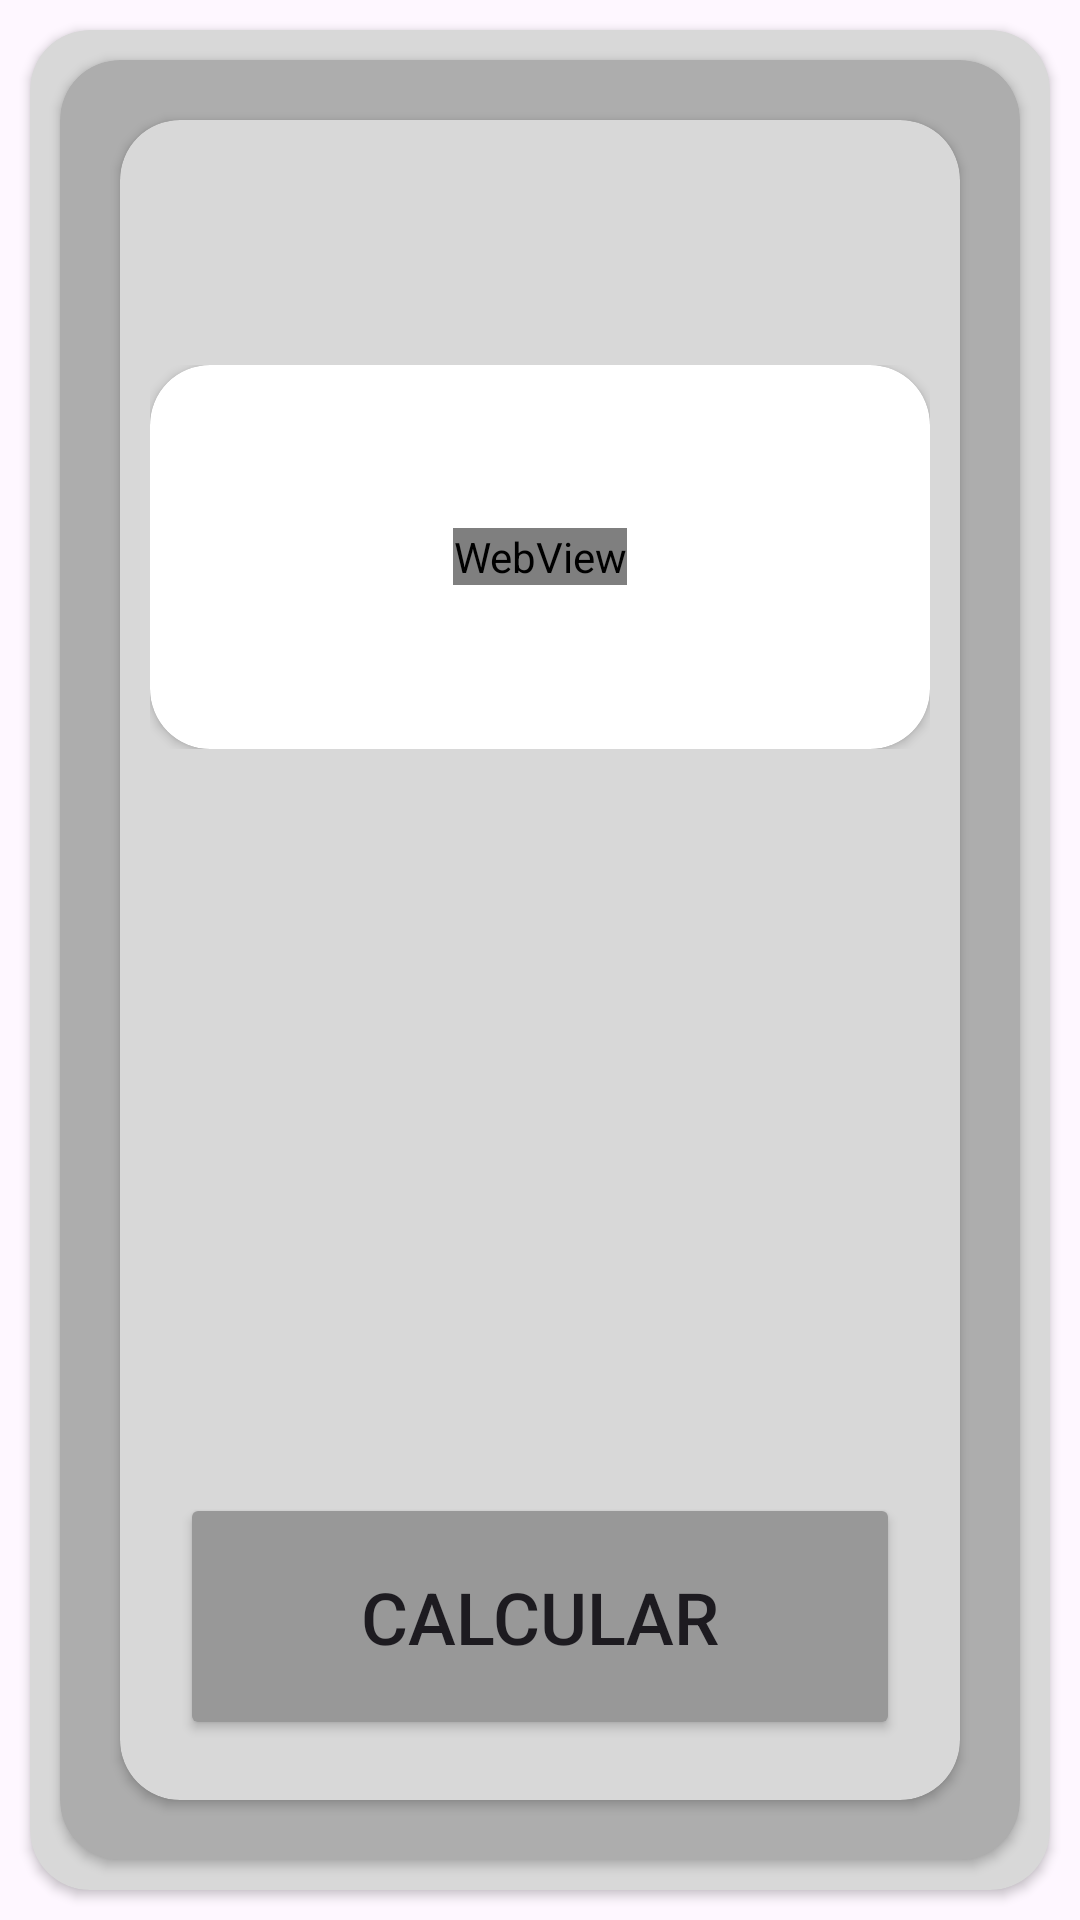

Reconstruct the res/layout file that produces this screen, plus the resources it refers to.
<!-- AndroidManifest.xml: application theme Theme.Proyecto_de_titulo -->
<!-- res/layout/fragment_usar_calculadora.xml -->
<FrameLayout xmlns:android="http://schemas.android.com/apk/res/android"
    xmlns:app="http://schemas.android.com/apk/res-auto"
    xmlns:tools="http://schemas.android.com/tools"
    android:layout_width="match_parent"
    android:layout_height="match_parent"
    tools:context=".ui.Calculadoras.UsarCalculadoraFragment">

    <androidx.cardview.widget.CardView
        android:layout_width="match_parent"
        android:layout_height="match_parent"
        android:layout_margin="10dp"
        app:cardBackgroundColor="#D8D8D8"
        app:cardCornerRadius="20dp">

        <androidx.cardview.widget.CardView
            android:layout_width="match_parent"
            android:layout_height="match_parent"
            android:layout_margin="10dp"
            app:cardBackgroundColor="#ADADAD"
            app:cardCornerRadius="20dp">

            <androidx.cardview.widget.CardView
                android:layout_width="match_parent"
                android:layout_height="match_parent"
                android:layout_margin="20dp"
                app:cardBackgroundColor="#D8D8D8"
                app:cardCornerRadius="20dp">

                <LinearLayout
                        android:layout_width="match_parent"
                        android:layout_height="match_parent"
                        android:orientation="vertical">

                    <LinearLayout
                        android:layout_width="match_parent"
                        android:layout_height="2dp"
                        android:layout_weight="0.8"
                        android:orientation="horizontal">

                        <LinearLayout
                            android:layout_width="237dp"
                            android:layout_height="match_parent"
                            android:layout_weight="1"
                            android:orientation="horizontal">
                            
                        </LinearLayout>

                        <LinearLayout
                            android:layout_width="0dp"
                            android:layout_height="match_parent"
                            android:layout_weight="3"
                            android:orientation="horizontal">

                            <ImageView
                                android:id="@+id/verHistorial"
                                android:layout_width="match_parent"
                                android:layout_height="match_parent"
                                android:src="@drawable/baseline_history_24" />
                        </LinearLayout>

                    </LinearLayout>

                    <LinearLayout
                        android:layout_width="match_parent"
                        android:layout_height="0dp"
                        android:layout_weight="1.7"
                        android:orientation="horizontal"
                        android:padding="10dp">

                        <androidx.cardview.widget.CardView
                            android:layout_width="match_parent"
                            android:layout_height="match_parent"
                            app:cardBackgroundColor="#FFFFFF"
                            app:cardCornerRadius="20dp">

                            <LinearLayout
                                android:layout_width="match_parent"
                                android:layout_height="match_parent"
                                android:gravity="center">

                                <WebView
                                    android:id="@+id/TituloFormula"
                                    android:layout_width="wrap_content"
                                    android:layout_height="wrap_content"
                                    android:layout_gravity="center" />
                            </LinearLayout>
                        </androidx.cardview.widget.CardView>
                    </LinearLayout>

                        <LinearLayout
                            android:id="@+id/layoutTextoFormulayTextoResultado"
                            android:layout_width="match_parent"
                            android:layout_height="0dp"
                            android:layout_weight="1"
                            android:orientation="horizontal"
                            android:visibility="gone">

                            <LinearLayout
                                android:layout_width="match_parent"
                                android:layout_height="match_parent"
                                android:orientation="vertical">

                                <TextView
                                    android:id="@+id/textoFormulaConValores"
                                    android:layout_width="match_parent"
                                    android:layout_height="wrap_content"
                                    android:layout_weight="1"
                                    android:gravity="center"
                                    android:text="TextView" />

                                <TextView
                                    android:id="@+id/TextoResultado"
                                    android:layout_width="match_parent"
                                    android:layout_height="wrap_content"
                                    android:layout_weight="1"
                                    android:gravity="center"
                                    android:text="TextView" />
                            </LinearLayout>
                        </LinearLayout>

                    <LinearLayout
                        android:layout_width="match_parent"
                        android:layout_height="0dp"
                        android:layout_weight="2.5"
                        android:orientation="horizontal">

                        <androidx.recyclerview.widget.RecyclerView
                            android:id="@+id/listadoDeVariables"
                            android:layout_width="match_parent"
                            android:layout_height="match_parent" />
                    </LinearLayout>

                    <LinearLayout
                        android:layout_width="match_parent"
                        android:layout_height="0dp"
                        android:layout_weight="1.4"
                        android:gravity="center|center_horizontal|fill_horizontal"
                        android:orientation="horizontal"
                        android:padding="20dp">

                        <Button
                            android:id="@+id/botonCalcular"
                            android:layout_width="match_parent"
                            android:layout_height="match_parent"
                            android:backgroundTint="#989898"
                            android:text="Calcular"
                            android:textSize="24sp" />
                    </LinearLayout>
                </LinearLayout>
            </androidx.cardview.widget.CardView>
        </androidx.cardview.widget.CardView>
    </androidx.cardview.widget.CardView>
</FrameLayout>
<!-- resources referenced by this layout -->
<resources>
  <style name="Theme.Proyecto_de_titulo" parent="Base.Theme.Proyecto_de_titulo" />
  <style name="Base.Theme.Proyecto_de_titulo" parent="Theme.Material3.DayNight.NoActionBar">
          
          <item name="colorPrimary">@color/colorPrimary</item>
      </style>
  <color name="colorPrimary">#1D1D1B</color>
</resources>
